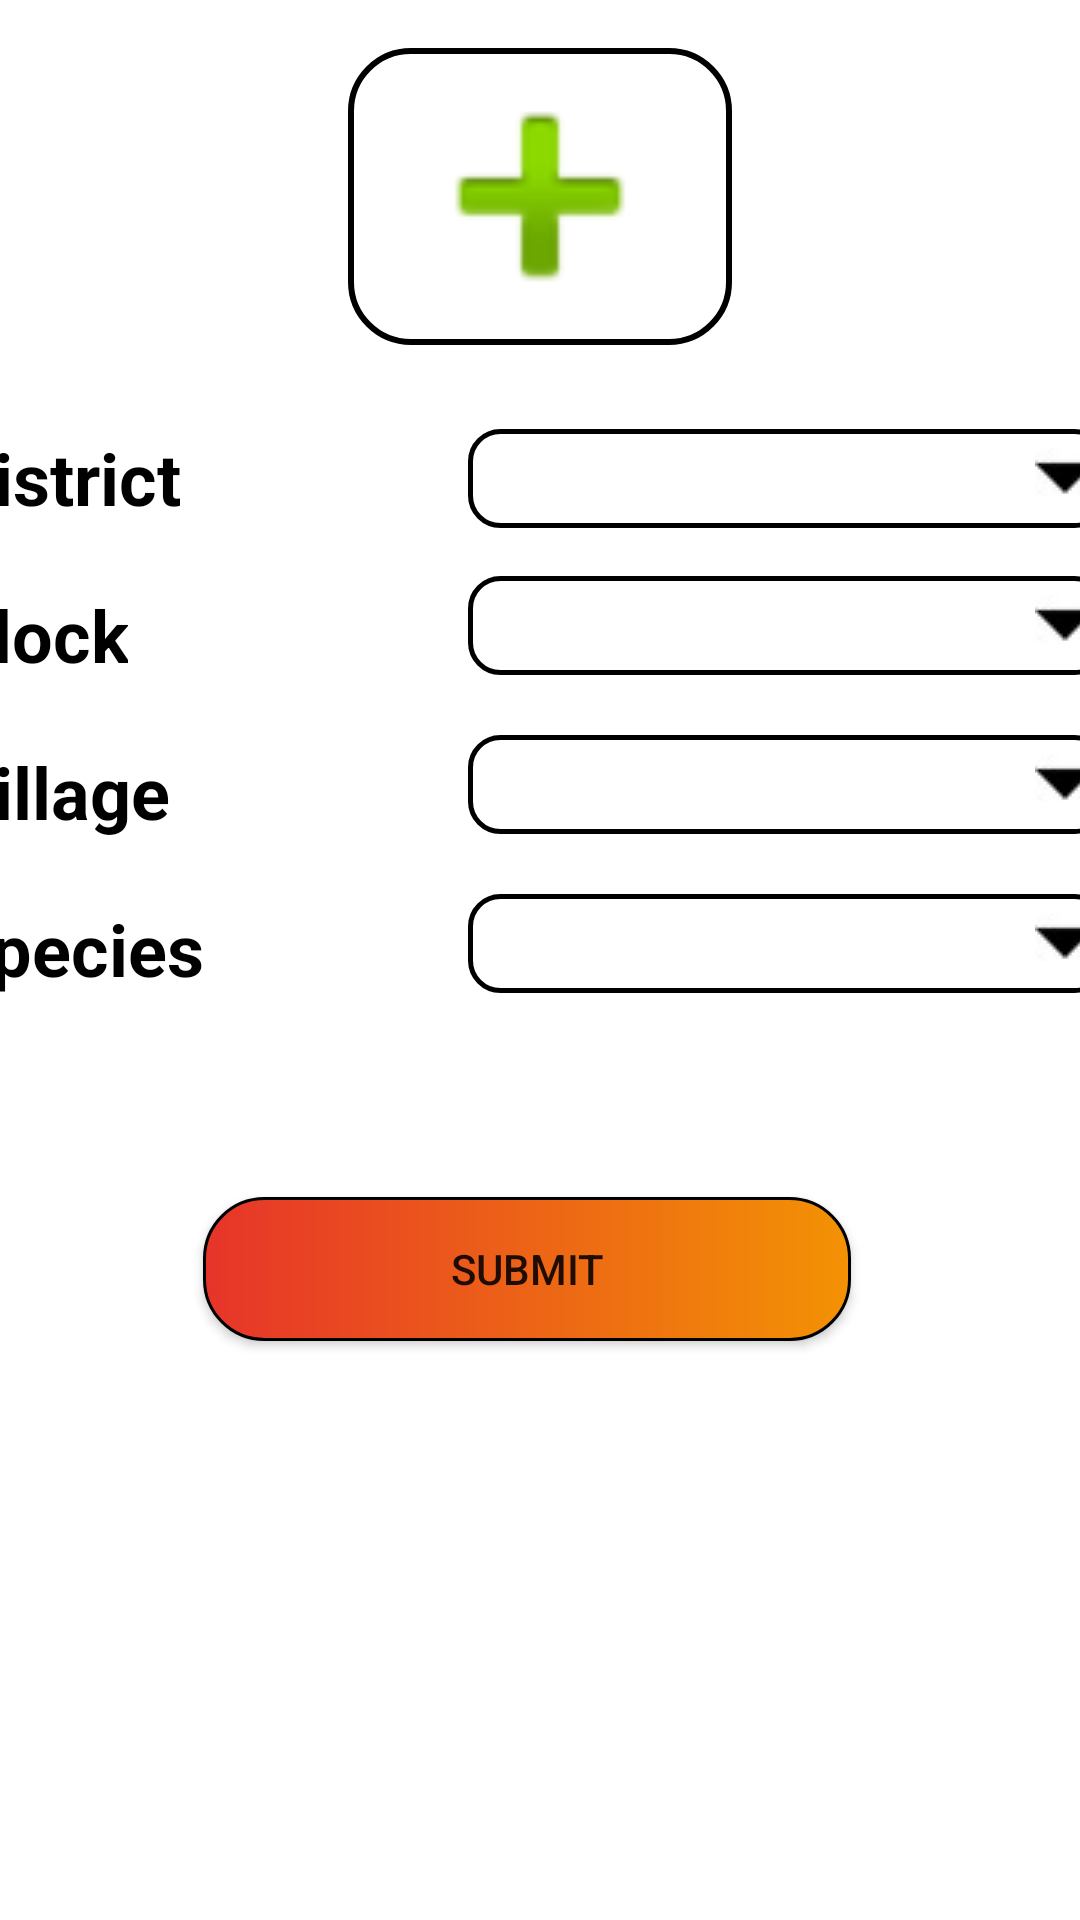

Android layout source for this screen:
<!-- AndroidManifest.xml: application theme Theme.HaritBrij -->
<!-- res/layout/fragment_tree_register.xml -->
<?xml version="1.0" encoding="utf-8"?>
<ScrollView
    xmlns:android="http://schemas.android.com/apk/res/android"
    xmlns:app="http://schemas.android.com/apk/res-auto"
    xmlns:tools="http://schemas.android.com/tools"
    android:layout_width="match_parent"
    android:layout_height="match_parent"
    android:fillViewport="true"
    android:background="@color/white">

    <androidx.constraintlayout.widget.ConstraintLayout
        android:layout_width="match_parent"
        android:layout_height="match_parent"
        tools:context=".SearchTreeFragment">

        <ImageView
            android:id="@+id/registerTreeImageView"
            android:layout_width="128dp"
            android:layout_height="99dp"
            android:layout_marginTop="16dp"
            android:background="@drawable/stroke1"
            android:src="@android:drawable/ic_input_add"
            app:layout_constraintEnd_toEndOf="parent"
            app:layout_constraintStart_toStartOf="parent"
            app:layout_constraintTop_toTopOf="parent" />

        <TextView
            android:id="@+id/textView3"
            android:layout_width="wrap_content"
            android:layout_height="wrap_content"
            android:layout_marginEnd="96dp"
            android:text="@string/District"
            android:textColor="#000000"
            android:textSize="24sp"
            android:textStyle="bold"
            app:layout_constraintBottom_toBottomOf="@+id/districtSpinner"
            app:layout_constraintEnd_toStartOf="@+id/districtSpinner"
            app:layout_constraintTop_toTopOf="@+id/districtSpinner"
            app:layout_constraintVertical_bias="0.0" />

        <TextView
            android:id="@+id/textView4"
            android:layout_width="wrap_content"
            android:layout_height="wrap_content"
            android:layout_marginTop="20dp"
            android:text="@string/Block"
            android:textColor="#000000"
            android:textSize="24sp"
            android:textStyle="bold"
            app:layout_constraintStart_toStartOf="@+id/textView3"
            app:layout_constraintTop_toBottomOf="@+id/textView3" />

        <TextView
            android:id="@+id/textView5"
            android:layout_width="wrap_content"
            android:layout_height="wrap_content"
            android:layout_marginTop="20dp"
            android:text="@string/Village"
            android:textColor="#000000"
            android:textSize="24sp"
            android:textStyle="bold"
            app:layout_constraintStart_toStartOf="@+id/textView4"
            app:layout_constraintTop_toBottomOf="@+id/textView4" />

        <TextView
            android:id="@+id/textView6"
            android:layout_width="wrap_content"
            android:layout_height="wrap_content"
            android:layout_marginTop="20dp"
            android:text="@string/Species"
            android:textColor="#000000"
            android:textSize="24sp"
            android:textStyle="bold"
            app:layout_constraintStart_toStartOf="@+id/textView5"
            app:layout_constraintTop_toBottomOf="@+id/textView5" />

        <Spinner
            android:id="@+id/districtSpinner"
            android:layout_width="213dp"
            android:layout_height="33dp"
            android:layout_marginStart="40dp"
            android:layout_marginTop="28dp"
            android:background="@drawable/stroke"
            android:spinnerMode="dropdown"
            app:layout_constraintStart_toStartOf="@+id/registerTreeImageView"
            app:layout_constraintTop_toBottomOf="@+id/registerTreeImageView" />

        <Spinner
            android:id="@+id/blockSpinner"
            android:layout_width="213dp"
            android:layout_height="33dp"
            android:layout_marginTop="16dp"
            android:background="@drawable/stroke"
            android:spinnerMode="dropdown"
            app:layout_constraintEnd_toEndOf="@+id/districtSpinner"
            app:layout_constraintHorizontal_bias="0.0"
            app:layout_constraintStart_toStartOf="@+id/districtSpinner"
            app:layout_constraintTop_toBottomOf="@+id/districtSpinner" />

        <Spinner
            android:id="@+id/villageSpinner"
            android:layout_width="213dp"
            android:layout_height="33dp"
            android:layout_marginTop="20dp"
            android:background="@drawable/stroke"
            android:spinnerMode="dropdown"
            app:layout_constraintEnd_toEndOf="@+id/blockSpinner"
            app:layout_constraintHorizontal_bias="0.0"
            app:layout_constraintStart_toStartOf="@+id/blockSpinner"
            app:layout_constraintTop_toBottomOf="@+id/blockSpinner" />

        <Spinner
            android:id="@+id/speciesSpinner"
            android:layout_width="213dp"
            android:layout_height="33dp"
            android:layout_marginTop="20dp"
            android:background="@drawable/stroke"
            android:spinnerMode="dropdown"
            app:layout_constraintEnd_toEndOf="@+id/villageSpinner"
            app:layout_constraintHorizontal_bias="0.0"
            app:layout_constraintStart_toStartOf="@+id/villageSpinner"
            app:layout_constraintTop_toBottomOf="@+id/villageSpinner" />

        <Button
            android:id="@+id/treeRegisterSubmitButton"
            android:layout_width="216dp"
            android:layout_height="wrap_content"
            android:layout_marginTop="68dp"
            android:background="@drawable/gradientbhagwa"
            android:text="@string/SubmitOTP"
            app:layout_constraintEnd_toEndOf="@+id/speciesSpinner"
            app:layout_constraintStart_toStartOf="@+id/textView6"
            app:layout_constraintTop_toBottomOf="@+id/speciesSpinner" />


    </androidx.constraintlayout.widget.ConstraintLayout>
</ScrollView>
<!-- resources referenced by this layout -->
<resources>
  <!-- drawable gradientbhagwa (drawable) -->
  <?xml version = "1.0" encoding = "utf-8" ?>
  <shape
      android:shape = "rectangle"
      xmlns:android = "http://schemas.android.com/apk/res/android" >
  
      <gradient
          android:startColor = "#e6342a"
          android:endColor = "#f39204"
          android:angle = "360"
          android:type = "linear" />
      <corners android:radius="20dp" />
  
      
      <stroke android:width="1dp"/>
  </shape>
  <!-- drawable stroke (drawable) -->
  <?xml version="1.0" encoding="utf-8"?>
  <selector xmlns:android="http://schemas.android.com/apk/res/android">
  
  <item>
      <layer-list>
          <item>
              <shape android:shape="rectangle">
                  <padding
                      android:left="4dp"
                      android:top="4dp"
                      android:right="4dp"
                      android:bottom="4dp"
                      />
                  <stroke android:width="5px"/>
                  <corners android:radius="10dp" />
              </shape>
          </item>
          <item>
  
              <bitmap android:gravity="center|right" android:src="@drawable/arrowiconresize3"/>
  
          </item>
  
      </layer-list>
  </item>
  </selector>
  <!-- drawable stroke1 (drawable) -->
  <?xml version="1.0" encoding="utf-8"?>
  <shape xmlns:android="http://schemas.android.com/apk/res/android" android:shape="rectangle">
      <stroke android:width="2dp" android:color="@color/black"/>
      <corners android:radius="20dp"/>
  </shape>
  <string name="Block">Block</string>
  <string name="District">District</string>
  <string name="Species">Species</string>
  <string name="SubmitOTP">Submit</string>
  <string name="Village">Village</string>
  <style name="Theme.HaritBrij" parent="Theme.AppCompat.Light.NoActionBar">
          
          <item name="colorPrimary">@color/purple_500</item>
          <item name="colorPrimaryVariant">@color/purple_700</item>
          <item name="colorOnPrimary">@color/white</item>
          
          <item name="colorSecondary">@color/teal_200</item>
          <item name="colorSecondaryVariant">@color/teal_700</item>
          <item name="colorOnSecondary">@color/black</item>
          
          <item name="android:statusBarColor">#e6342a</item>
          
      </style>
  <!-- drawable arrowiconresize3: jpg bitmap (drawable, 948 bytes) -->
  <!-- not gathered from this repository: default colours our renderer supplied (Android Studio template values) -->
  <color name="purple_500">#FF6200EE</color>
  <color name="purple_700">#FF3700B3</color>
  <color name="teal_200">#FF03DAC5</color>
  <color name="teal_700">#FF018786</color>
  <color name="black">#FF000000</color>
  <color name="white">#FFFFFFFF</color>
</resources>
